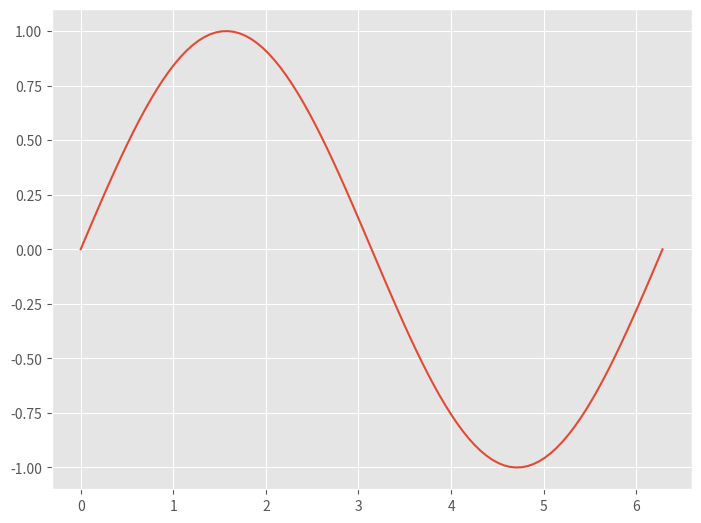
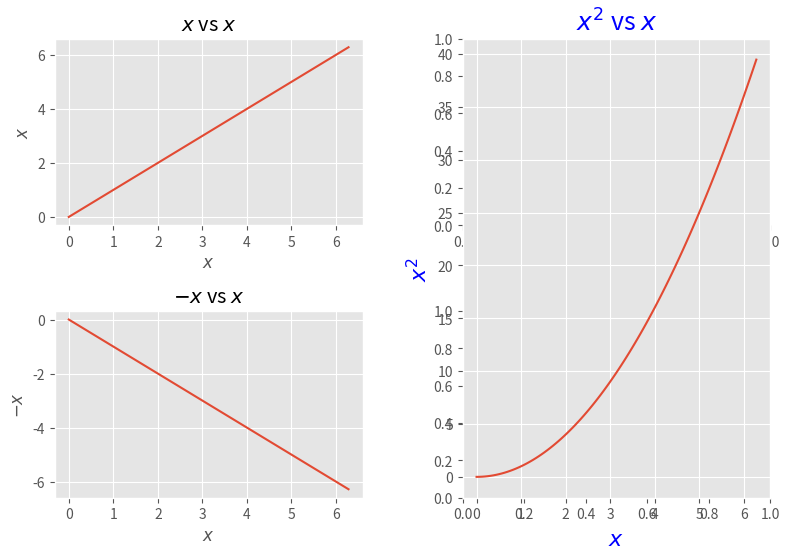
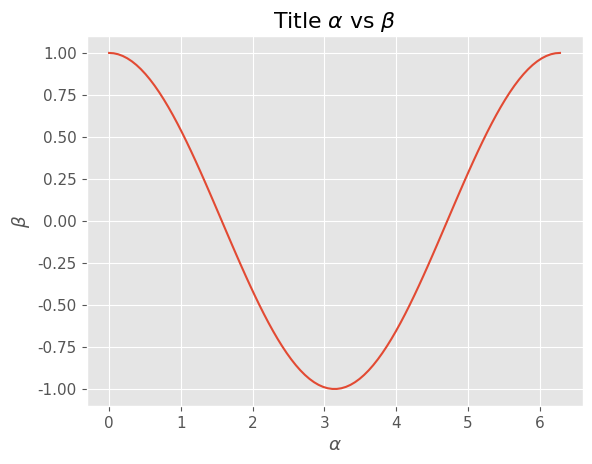
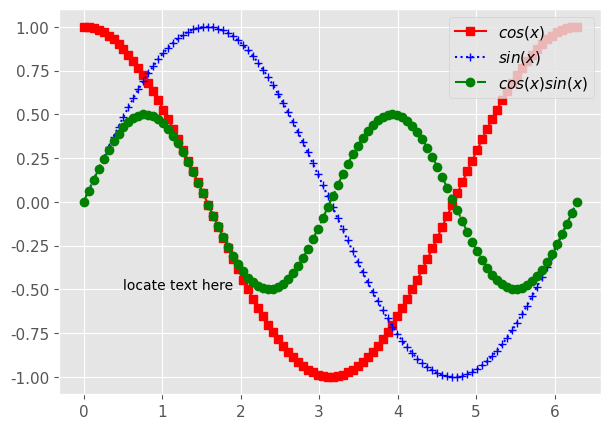
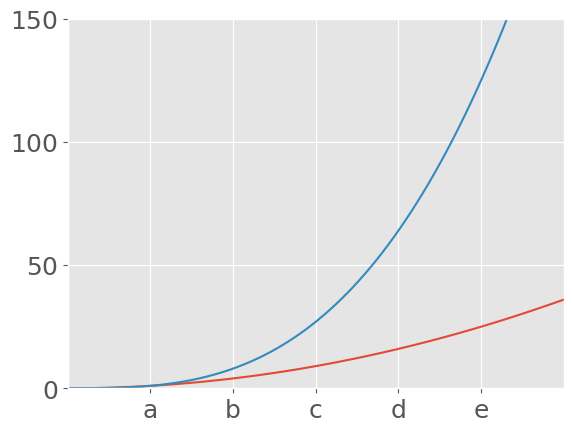
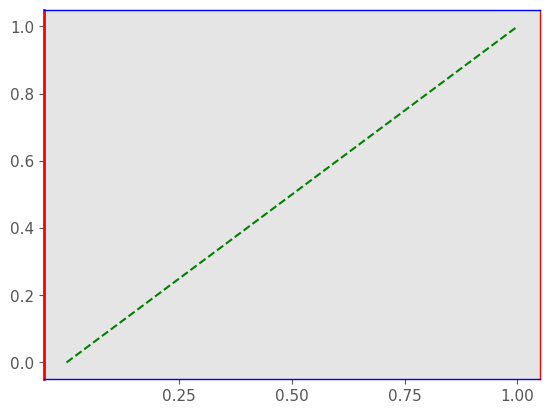
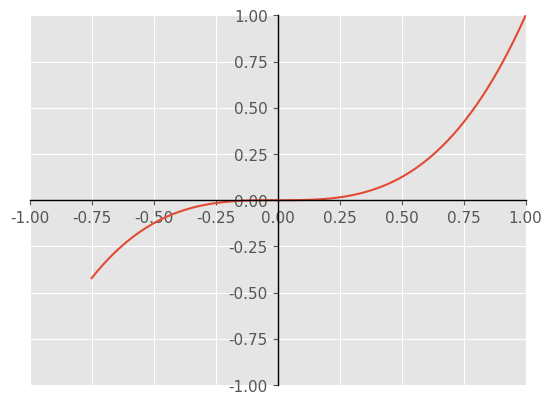
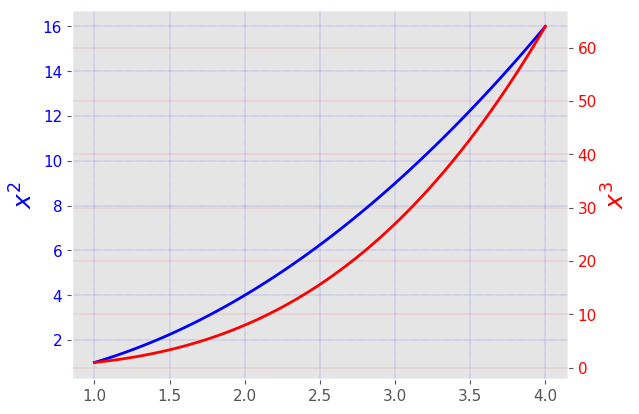

Reproduce these figures in Python, in order. (Note: this script raises an exception after producing the figures.)
import time
print(' Last revision {}'.format(time.asctime()))

# general imports
%matplotlib inline

# the general imports
import numpy as np
import pandas as pd
import matplotlib
import matplotlib.pyplot as plt
# possible styles: ggplot (simplicity), bmh (scientify data), 
matplotlib.style.use('ggplot')

print(matplotlib.style.available)

# list of all paramets of MatPlotLib
matplotlib.rcParams

# some data to plot
xs = np.linspace(0., 2*np.pi, 100)
ys = np.sin(xs)
zs = np.tan(xs)/(1+abs(np.tan(xs)))

fig = plt.figure(figsize=(8, 6), dpi=100)
ax = fig.add_axes([0.1, 0.1, 0.8, 0.8])
ax.plot(xs, ys);

fig, axs = plt.subplots(2, 2, figsize=(8, 6))
ax0, ax1 = axs[0][0], axs[1][0]
ax0.plot(xs, xs);
ax0.set_xlabel(r'$x$')
ax0.set_ylabel(r'$x$')
ax0.set_title(r'$x$ vs $x$')
ax1.plot(xs, -1.*xs);
ax1.set_xlabel(r'$x$')
ax1.set_ylabel(r'$-x$')
ax1.set_title(r'$-x$ vs $x$')

ax = plt.subplot(1, 2, 2)
ax.plot(xs, xs*xs)
ax.set_xlabel(r'$x$', fontsize=16, color='blue')
ax.set_ylabel(r'$x^2$', fontsize=16, color='blue')
ax.set_title(r'$x^2$ vs $x$', fontsize=18, color='blue')

fig.tight_layout();

# change the font-size
# matplotlib.rcParams.update({'font.family':'Palatino', 'font.size':11})
matplotlib.rcParams.update({'font.family':'Times New Roman', 'font.size':11})

xs = np.linspace(0., 2*np.pi, 100)
ys = np.cos(xs)

fig, ax = plt.subplots()

ax.plot(xs, ys)
ax.set_xlabel(r'$\alpha$')
ax.set_ylabel(r'$\beta$')
ax.set_title(r'Title $\alpha$ vs $\beta$');

xs = np.linspace(0., 2.*np.pi, 100)
cs = np.cos(xs)
ss = np.sin(xs)

fig, ax = plt.subplots(figsize=(7,5))
ax.plot(xs, cs, color='red', marker='s', linestyle='-', label=r'$cos(x)$')
ax.plot(xs, ss, c='blue', marker='+', ls=':', label=r'$sin(x)$')
ax.plot(xs, cs*ss, 'go-.', label=r'$cos(x)sin(x)$')
ax.legend(loc=1)

ax.text(0.5, -0.5, "locate text here", fontsize=10, color='black');

fig, ax = plt.subplots()

x = np.linspace(-1., 6, 100)

ax.plot(x, x**2, x, x**3)
ax.set_xlim([0., 6.])
ax.set_ylim([0., 150.])

ax.set_xticks([1, 2, 3, 4, 5])
ax.set_xticklabels(['a', 'b', 'c', 'd', 'e'], fontsize=18);

yticks = [0, 50, 100, 150]
ax.set_yticks(yticks)
ax.set_yticklabels(["$%.0f$" % y for y in yticks], fontsize=18); # use LaTeX formatted labels

fig, ax = plt.subplots()

xs = np.linspace(0., 1., 100)
ax.plot(xs, xs, 'g--')

ax.grid(False)
ax.spines['bottom'].set_color('blue')
ax.spines['top'].set_color('blue')
ax.spines['left'].set_color('red')
ax.spines['left'].set_linewidth(2)
ax.spines['right'].set_color('red') # if none there is no spine!
ax.xaxis.set_ticks([0.25, 0.5, 0.75, 1.]);


fig, ax = plt.subplots()

ax.spines['right'].set_color('none')
ax.spines['top'].set_color('none')

ax.xaxis.set_ticks([-1., -0.75, -0.5, -0.25, 0., 0.25, 0.5, 0.75, 1.])
ax.spines['bottom'].set_color('black')
ax.spines['bottom'].set_position(('data',0)) # set position of x spine to x=0

ax.yaxis.set_ticks([-1., -0.75, -0.5, -0.25, 0., 0.25, 0.5, 0.75, 1.])
ax.spines['left'].set_color('black')
ax.spines['left'].set_position(('data',0))   # set position of y spine to y=0

xx = np.linspace(-0.75, 1., 100)
ax.set_xlim([-1., 1.])
ax.set_ylim([-1., 1.])
ax.plot(xx, xx**3);

fig, ax1 = plt.subplots()

x = np.linspace(1., 4., 100)

ax1.grid(True, color='blue', linestyle=':', linewidth=0.3)
ax1.plot(x, x**2, lw=2, color="blue")
ax1.set_ylabel(r"$x^2$", fontsize=18, color="blue")
for label in ax1.get_yticklabels():
    label.set_color("blue")
    
ax2 = ax1.twinx()
ax2.grid(True, c='red', ls=':', linewidth=0.25)
ax2.plot(x, x**3, lw=2, color="red")
ax2.set_ylabel(r"$x^3$", fontsize=18, color="red")
for label in ax2.get_yticklabels():
    label.set_color("red")

print(matplotlib.rcsetup.all_backends)

fig.savefig('img/fig.png')
#from IPython.Display import Image
#Image('img/fig.png')

from matplotlib.backends.backend_pdf import PdfPages
pdf = PdfPages('img/temp.pdf')

xs = np.linspace(-np.pi, np.pi, 100)

fig, ax = plt.subplots()
ax.plot(xs, np.sin(xs), color='red', lw=2.)
pdf.savefig(fig)

fig, ax = plt.subplots()
ax.plot(xs, np.cos(xs), color='blue', lw=2.)
pdf.savefig(fig);
